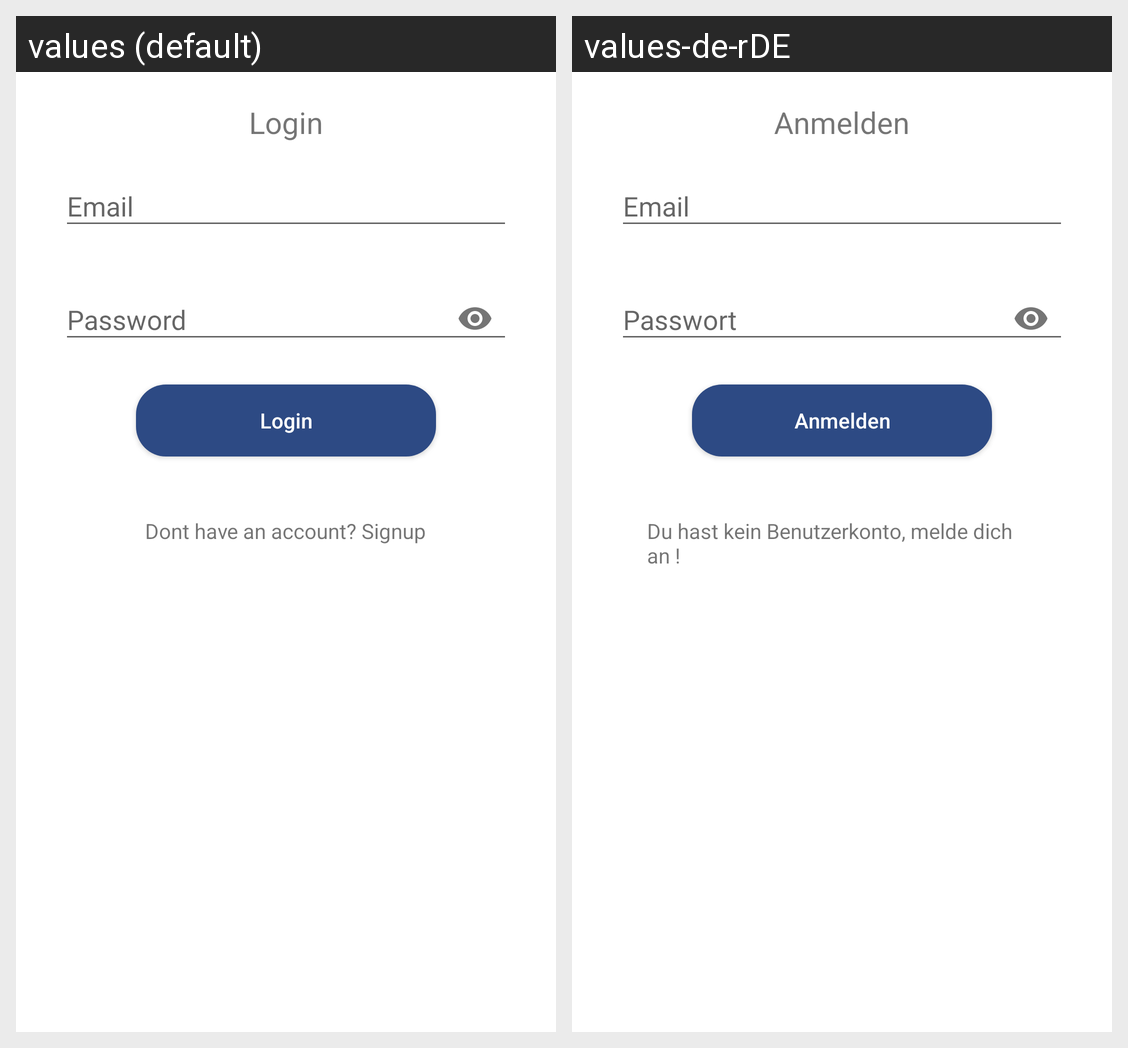

Strings drawn on this Android screen and how each of the app's shown locales translates them:
Android screen res/layout/activity_login.xml rendered under 2 locales, left to right: values (default), values-de-rDE. Device: Nexus 5 (rendered at 1080×1920; each locale shown at half size, 540×960, under a caption strip naming it); theme AppTheme.
Strings drawn on this screen, with the default value and each locale's value (text and hints the layout hard-codes, and strings that could not be matched under every locale, appear in the picture but are not listed):

login
  values: Login
  values-de-rDE: Anmelden

password
  values: Password
  values-de-rDE: Passwort

dont_have_an_account_signup
  values: Dont have an account? Signup
  values-de-rDE: Du hast kein Benutzerkonto, melde dich an !
